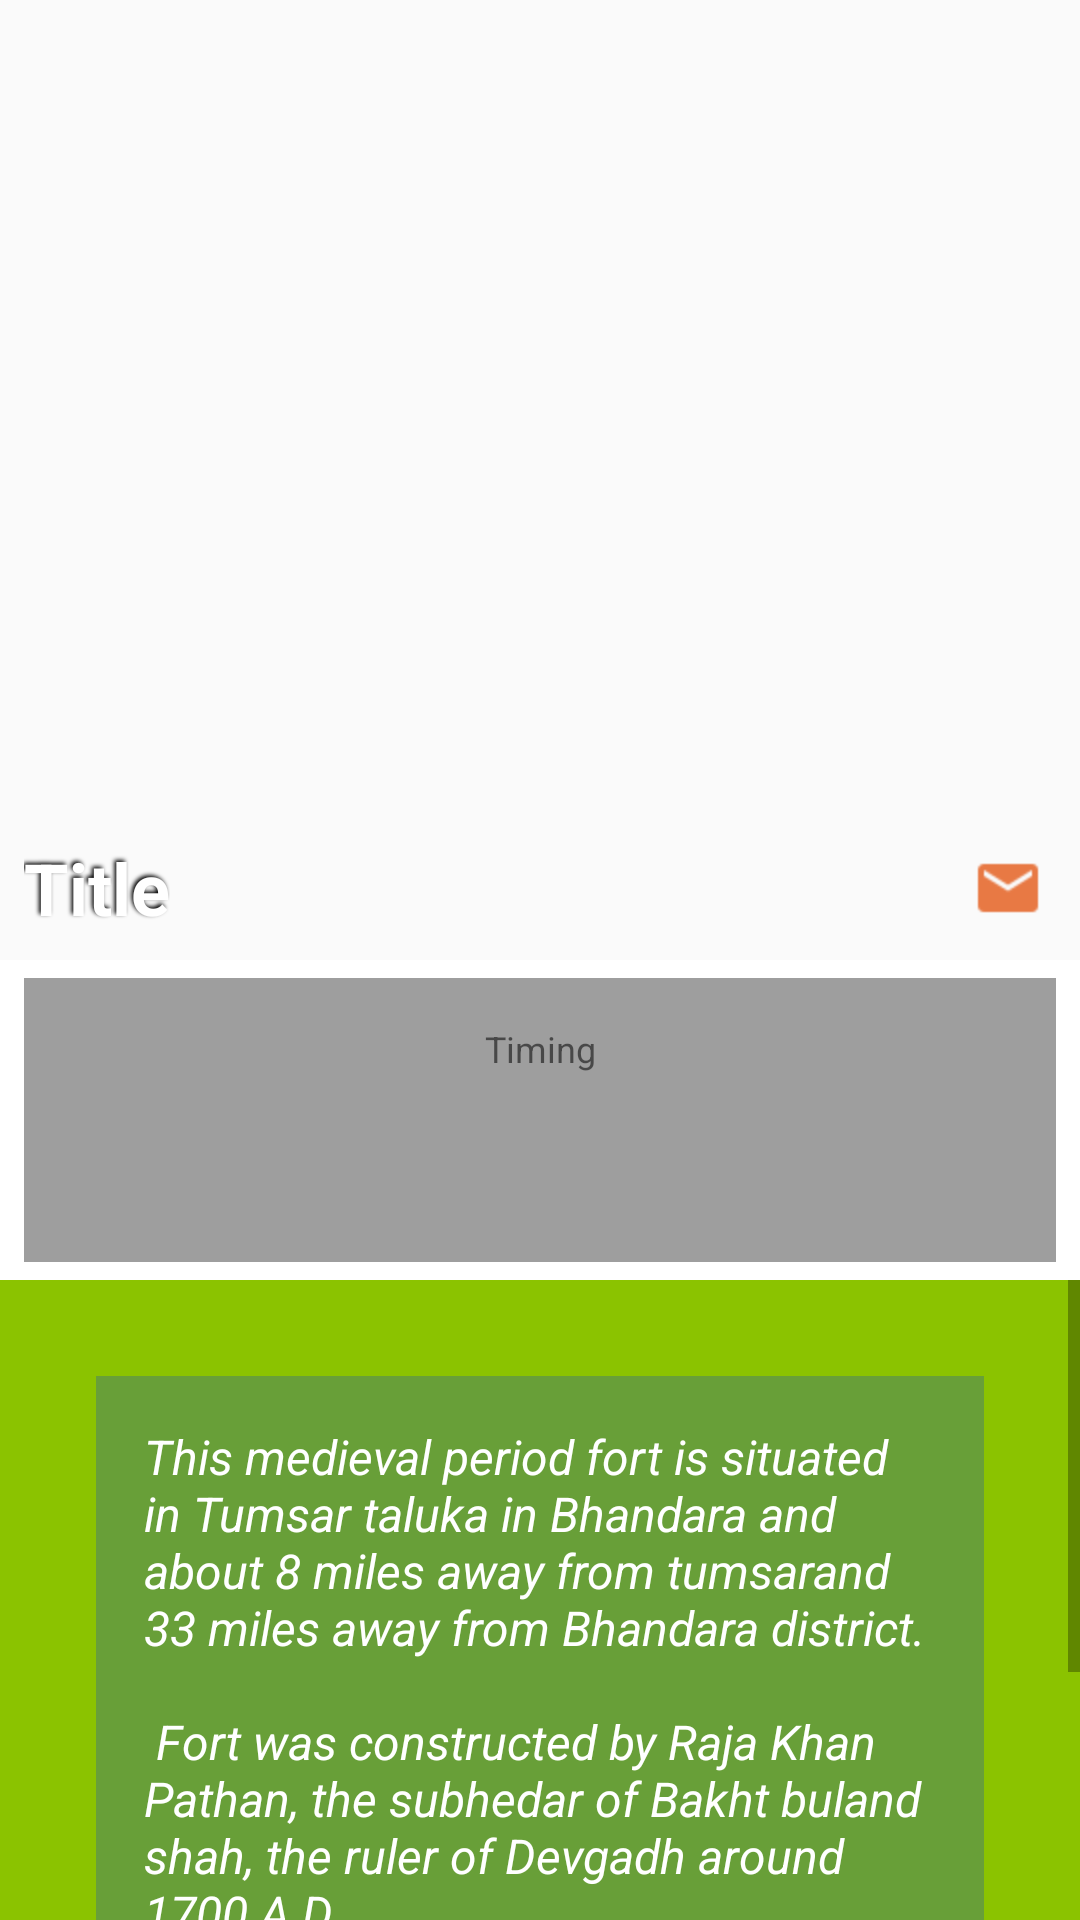

Layout XML and referenced resources for this Android screen:
<!-- AndroidManifest.xml: application theme AppTheme -->
<!-- res/layout/activity_place.xml -->
<?xml version="1.0" encoding="utf-8"?>

<LinearLayout xmlns:android="http://schemas.android.com/apk/res/android"
    android:layout_width="match_parent"
    android:layout_height="match_parent"
    android:orientation="vertical">

    <FrameLayout
        android:layout_width="match_parent"
        android:layout_height="@dimen/no_dp"
        android:layout_weight="6"
        android:background="?attr/selectableItemBackground">

        <ImageView
            android:id="@+id/place_image"
            android:layout_width="match_parent"
            android:layout_height="match_parent"
            android:clickable="true"
            android:scaleType="fitXY" />

        <RelativeLayout
            android:layout_width="match_parent"
            android:layout_height="match_parent"
            android:orientation="horizontal">

            <TextView
                android:id="@+id/place_title"
                android:layout_width="wrap_content"
                android:layout_height="wrap_content"
                android:layout_alignParentBottom="true"
                android:layout_gravity="start"
                android:layout_margin="@dimen/low"
                android:shadowColor="@android:color/black"
                android:shadowDx="-2"
                android:shadowDy="-2"
                android:shadowRadius="3"
                android:text="Title"
                android:textAlignment="textStart"
                android:textColor="@android:color/white"
                android:textSize="@dimen/medium_text"
                android:textStyle="bold" />

            <ImageButton
                android:id="@+id/share_image"
                android:layout_width="wrap_content"
                android:layout_height="wrap_content"
                android:layout_alignParentBottom="true"
                android:layout_alignParentRight="true"
                android:layout_margin="@dimen/low"
                android:background="@drawable/selectable_button_bg"
                android:src="@drawable/ic_mail" />
        </RelativeLayout>
    </FrameLayout>

    <FrameLayout
        android:id="@+id/timing"
        android:layout_width="match_parent"
        android:layout_height="@dimen/no_dp"
        android:layout_weight="2"
        android:background="@android:color/white">

        <LinearLayout
            android:layout_width="match_parent"
            android:layout_height="match_parent"
            android:layout_marginBottom="@dimen/very_low"
            android:layout_marginLeft="@dimen/low"
            android:layout_marginRight="@dimen/low"
            android:layout_marginTop="@dimen/very_low"
            android:background="@color/places_color"
            android:orientation="vertical">

            <TextView
                android:layout_width="match_parent"
                android:layout_height="@dimen/no_dp"
                android:layout_weight="1"
                android:gravity="center"
                android:text="@string/timing"
                android:textAlignment="center"
                android:textSize="@dimen/low_text" />

            <TextView
                android:id="@+id/time_view"
                android:layout_width="match_parent"
                android:layout_height="@dimen/no_dp"
                android:layout_weight="1"
                android:gravity="center"
                android:textAlignment="center"
                android:textSize="@dimen/low_text"
                android:textStyle="bold" />
        </LinearLayout>

    </FrameLayout>

    <ScrollView
        android:layout_width="match_parent"
        android:layout_height="@dimen/no_dp"
        android:layout_weight="4"
        android:background="@color/light_green">

        <FrameLayout
            android:layout_width="match_parent"
            android:layout_height="match_parent"
            android:layout_margin="@dimen/normal">

            <TextView
                android:id="@+id/place_information"
                android:layout_width="match_parent"
                android:layout_height="wrap_content"
                android:layout_margin="@dimen/normal"
                android:background="@color/colorPrimaryDark"
                android:gravity="center_vertical"
                android:padding="@dimen/normal"
                android:text="@string/ambagarh_fort_info"
                android:textColor="@android:color/white"
                android:textIsSelectable="true"
                android:textSize="@dimen/normal_text"
                android:textStyle="italic" />
        </FrameLayout>
    </ScrollView>
</LinearLayout>
<!-- resources referenced by this layout -->
<resources>
  <color name="colorPrimaryDark">#689F38</color>
  <color name="light_green">#8BC300</color>
  <color name="places_color">#9e9e9e</color>
  <dimen name="low">8dp</dimen>
  <dimen name="low_text">12sp</dimen>
  <dimen name="medium_text">24sp</dimen>
  <dimen name="no_dp">0dp</dimen>
  <dimen name="normal">16dp</dimen>
  <dimen name="normal_text">16sp</dimen>
  <dimen name="very_low">6dp</dimen>
  <!-- drawable ic_mail: png bitmap (drawable-hdpi, 528 bytes) -->
  <string name="ambagarh_fort_info">
          This medieval period fort is situated in Tumsar taluka in Bhandara and
          about 8 miles away from tumsarand 33 miles away from Bhandara district.\n\n
          Fort was constructed by Raja Khan Pathan, the subhedar of Bakht buland shah,
          the ruler of Devgadh around 1700 A.D.\n\n
          Later it came under possession of Raja Raghuji Bhosle of Nagpur
          who used as prison for captives. Later on it had taken over by British.
      </string>
  <string name="timing">Timing</string>
  <style name="AppTheme" parent="Theme.AppCompat.Light.DarkActionBar">
          
          <item name="colorPrimary">@color/colorPrimary</item>
          <item name="colorPrimaryDark">@color/colorPrimaryDark</item>
          <item name="colorAccent">@color/colorAccent</item>
      </style>
  <color name="colorPrimary">#8BC34A</color>
  <color name="colorAccent">#FFC107</color>
</resources>
